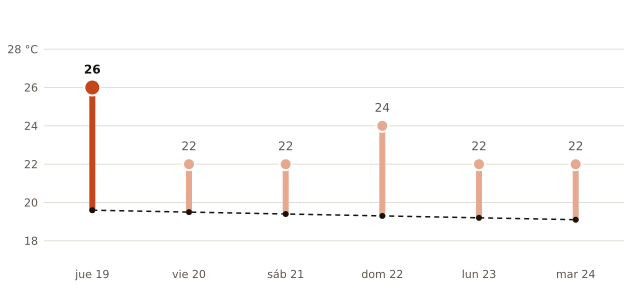

The table this chart was drawn from, first rows:
fecha, máxima_prevista_C, máxima_normal_1991_2020_C
2026-11-19, 26, 19.6
2026-11-20, 22, 19.5
2026-11-21, 22, 19.4
2026-11-22, 24, 19.3
2026-11-23, 22, 19.2
2026-11-24, 22, 19.1
